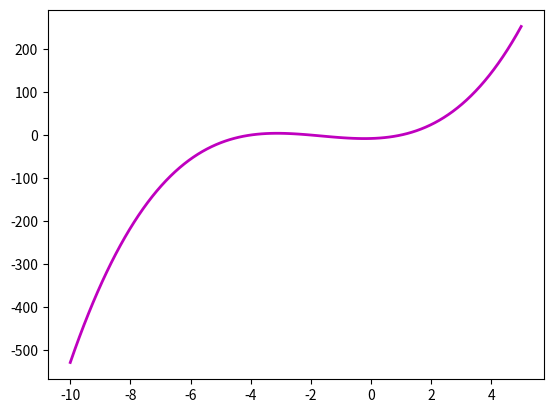

The matplotlib source for this figure:
import matplotlib.pyplot as mpl
import numpy as np
x = np.linspace(-10,5,100)#inicio,fin,división del rango
y = (x**3+5*(x**2)+2*x-8)#calcular y
mpl.plot(x,y,"m-",linewidth = 2)
mpl.show()
for i in range(-10,10,):
    print(i,i**3+3.5*(i**2)+3.5*i+1)